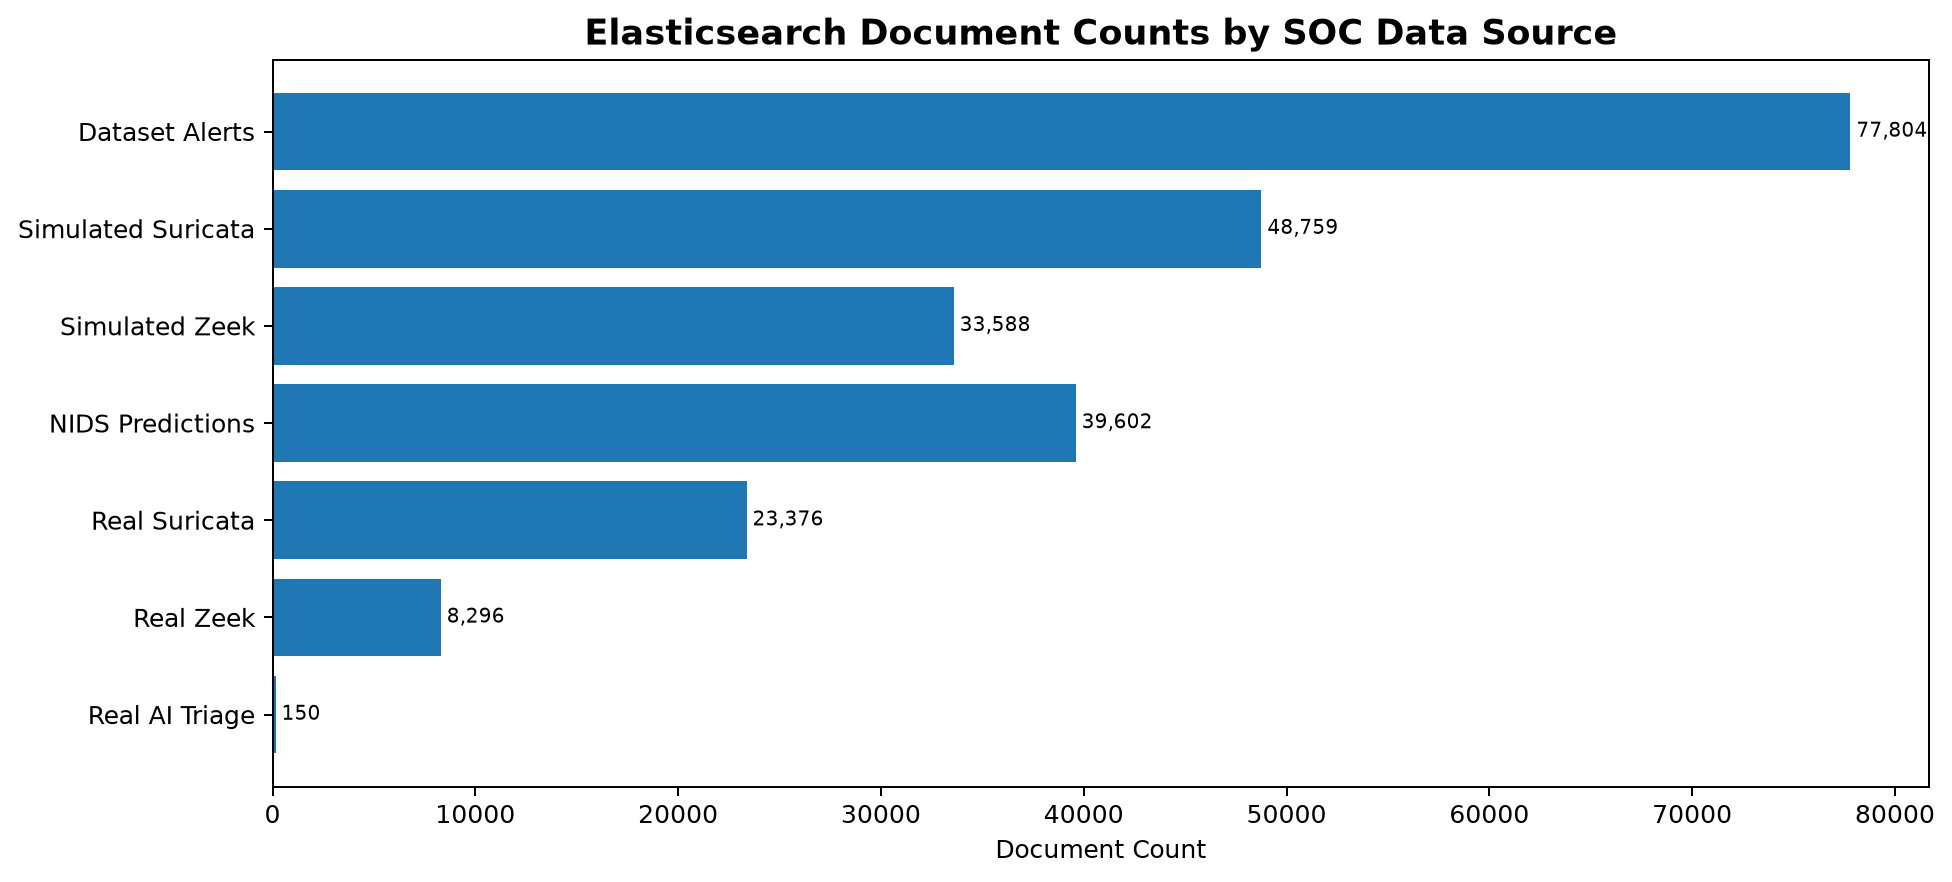

Source data for this figure (header and first rows):
Index Group, Documents
Dataset Alerts, 77804
Simulated Suricata, 48759
Simulated Zeek, 33588
NIDS Predictions, 39602
Real Suricata, 23376
Real Zeek, 8296
Real AI Triage, 150
